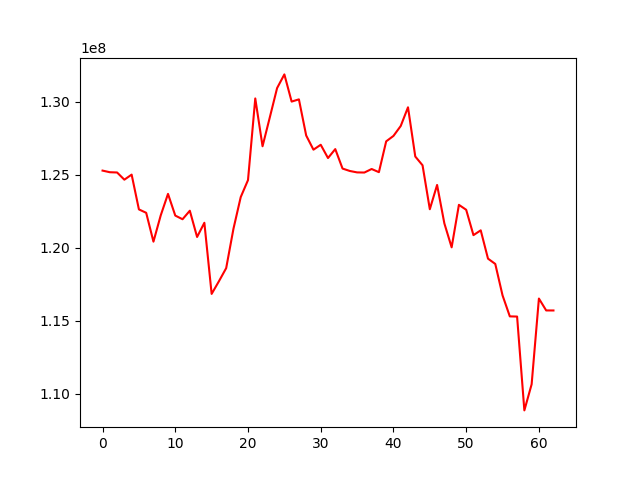

The data file committed next to this chart (first rows):
, 0
0, 125287140
1, 125175562
2, 125158254
3, 124665043
4, 125011603
5, 122628811
6, 122395886
7, 120419378
8, 122219169
9, 123691375
10, 122205633
11, 121954909
12, 122538643
13, 120740167
14, 121712717
15, 116839501
16, 117704011
17, 118604882
18, 121301042
19, 123472918
20, 124636563
21, 130230267
22, 126954706
23, 128937276
24, 130939880
25, 131877749
26, 130015213
27, 130167460
28, 127692814
29, 126720556
30, 127056722
31, 126147837
32, 126759767
33, 125425566
34, 125261340
35, 125163678
36, 125154370
37, 125396512
38, 125179715
39, 127290990
40, 127663153
41, 128343631
42, 129623853
43, 126251788
44, 125650805
45, 122640019
46, 124303319
47, 121670205
48, 120030036
49, 122941183
50, 122602722
51, 120865909
52, 121194448
53, 119255071
54, 118892110
55, 116737593
56, 115300271
57, 115287712
58, 108858409
59, 110649423
... 3 more rows
